3-way image classification set "dataset" from GitHub (Losabit/Instrument-Classification); label vocabulary: guitar, piano, saxo.

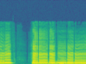
Label: saxo

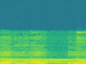
Label: saxo

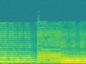
Label: saxo

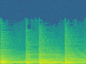
Label: piano

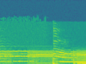
Label: guitar

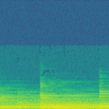
Label: piano
